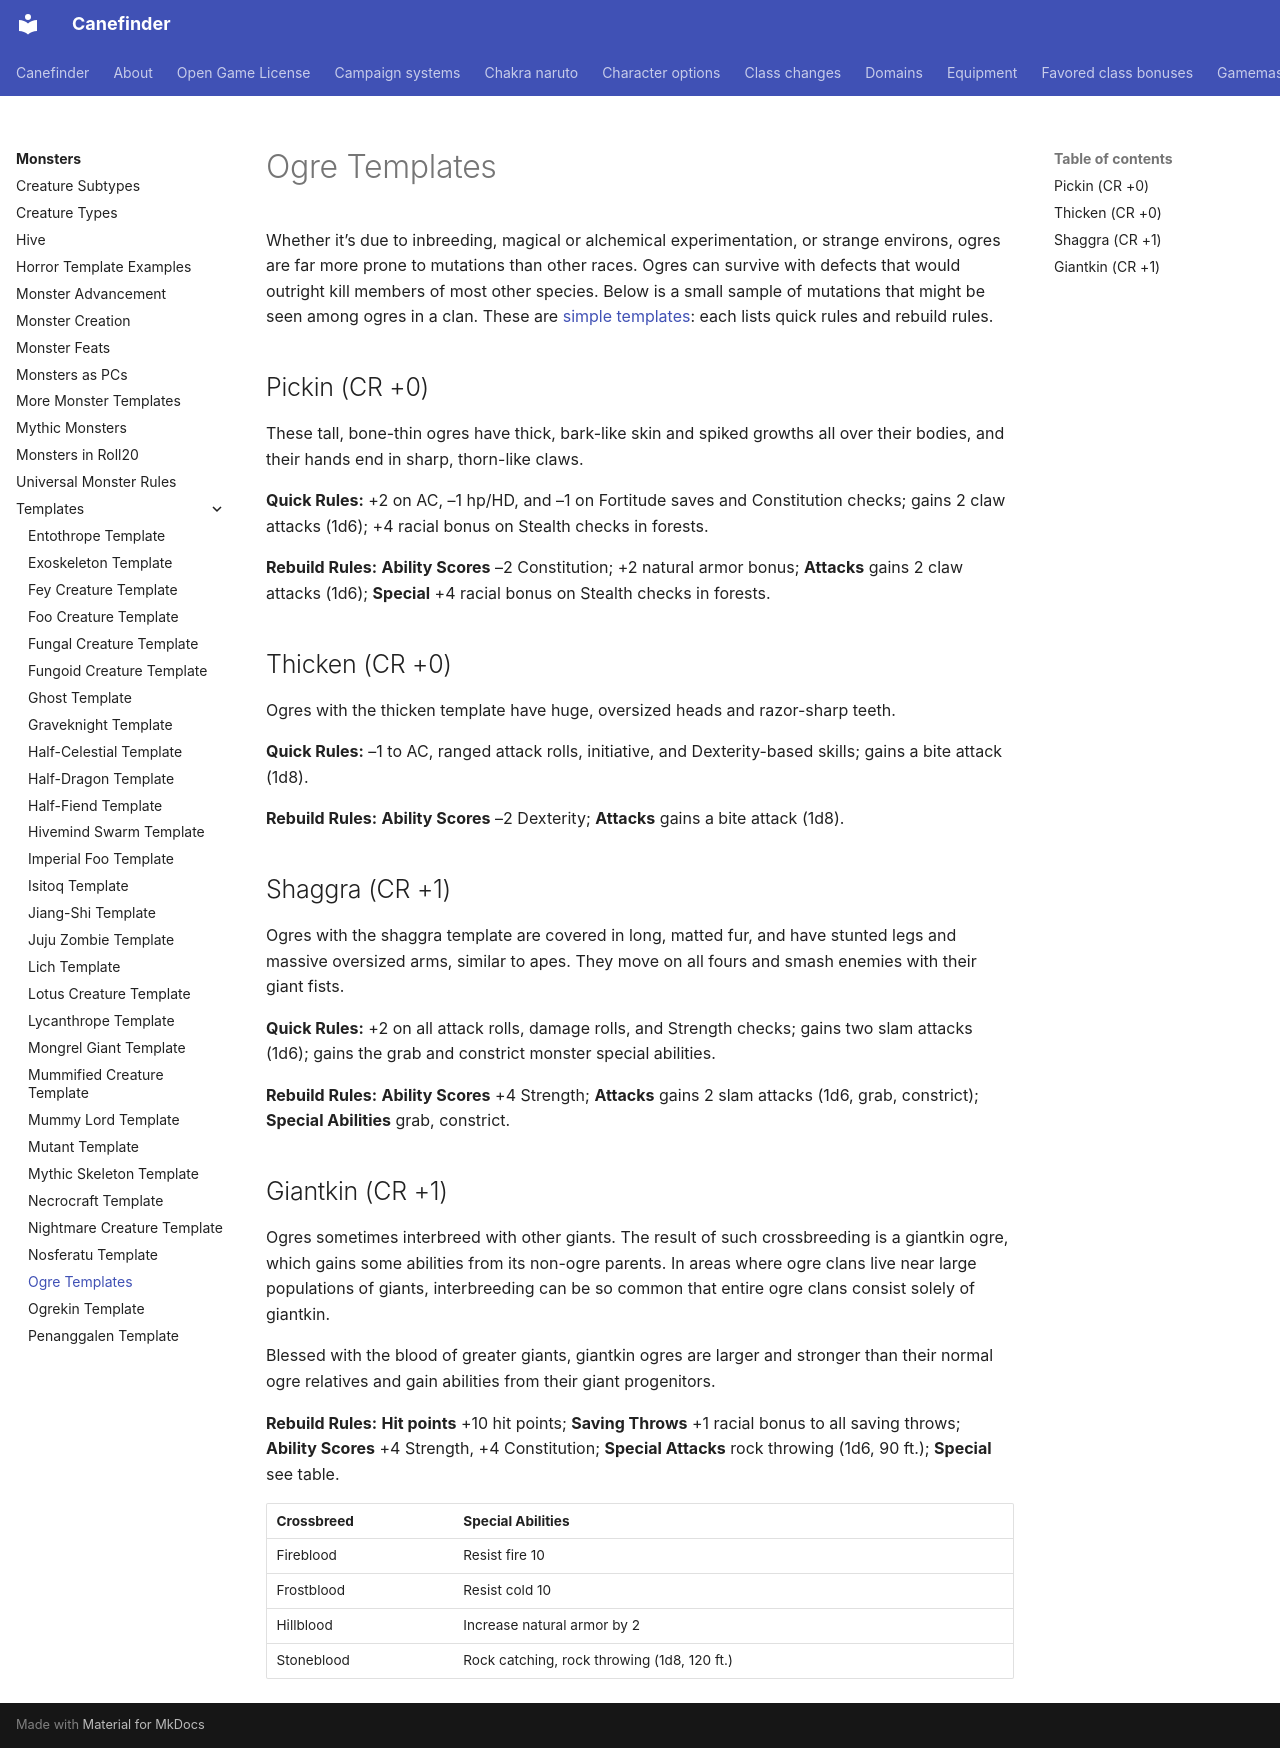

repository: canefinderhouserules/Canefinderhouserules · page: monsters/templates/ogre-templates/index.html · generator: mkdocs

# Ogre Templates

Whether it’s due to inbreeding, magical or alchemical experimentation, or strange environs, ogres are far more prone to mutations than other races. Ogres can survive with defects that would outright kill members of most other species. Below is a small sample of mutations that might be seen among ogres in a clan. These are [simple templates](simple-templates.md): each lists quick rules and rebuild rules.

## Pickin (CR +0)

These tall, bone-thin ogres have thick, bark-like skin and spiked growths all over their bodies, and their hands end in sharp, thorn-like claws.

**Quick Rules:** +2 on AC, –1 hp/HD, and –1 on Fortitude saves and Constitution checks; gains 2 claw attacks (1d6); +4 racial bonus on Stealth checks in forests.

**Rebuild Rules:** **Ability Scores** –2 Constitution; +2 natural armor bonus; **Attacks** gains 2 claw attacks (1d6); **Special** +4 racial bonus on Stealth checks in forests.

## Thicken (CR +0)

Ogres with the thicken template have huge, oversized heads and razor-sharp teeth.

**Quick Rules:** –1 to AC, ranged attack rolls, initiative, and Dexterity-based skills; gains a bite attack (1d8).

**Rebuild Rules:** **Ability Scores** –2 Dexterity; **Attacks** gains a bite attack (1d8).

## Shaggra (CR +1)

Ogres with the shaggra template are covered in long, matted fur, and have stunted legs and massive oversized arms, similar to apes. They move on all fours and smash enemies with their giant fists.

**Quick Rules:** +2 on all attack rolls, damage rolls, and Strength checks; gains two slam attacks (1d6); gains the grab and constrict monster special abilities.

**Rebuild Rules:** **Ability Scores** +4 Strength; **Attacks** gains 2 slam attacks (1d6, grab, constrict); **Special Abilities** grab, constrict.

## Giantkin (CR +1)

Ogres sometimes interbreed with other giants. The result of such crossbreeding is a giantkin ogre, which gains some abilities from its non-ogre parents. In areas where ogre clans live near large populations of giants, interbreeding can be so common that entire ogre clans consist solely of giantkin.

Blessed with the blood of greater giants, giantkin ogres are larger and stronger than their normal ogre relatives and gain abilities from their giant progenitors.

**Rebuild Rules:** **Hit points** +10 hit points; **Saving Throws** +1 racial bonus to all saving throws; **Ability Scores** +4 Strength, +4 Constitution; **Special Attacks** rock throwing (1d6, 90 ft.); **Special** see table.

| Crossbreed | Special Abilities |
|---|---|
| Fireblood | Resist fire 10 |
| Frostblood | Resist cold 10 |
| Hillblood | Increase natural armor by 2 |
| Stoneblood | Rock catching, rock throwing (1d8, 120 ft.) |
